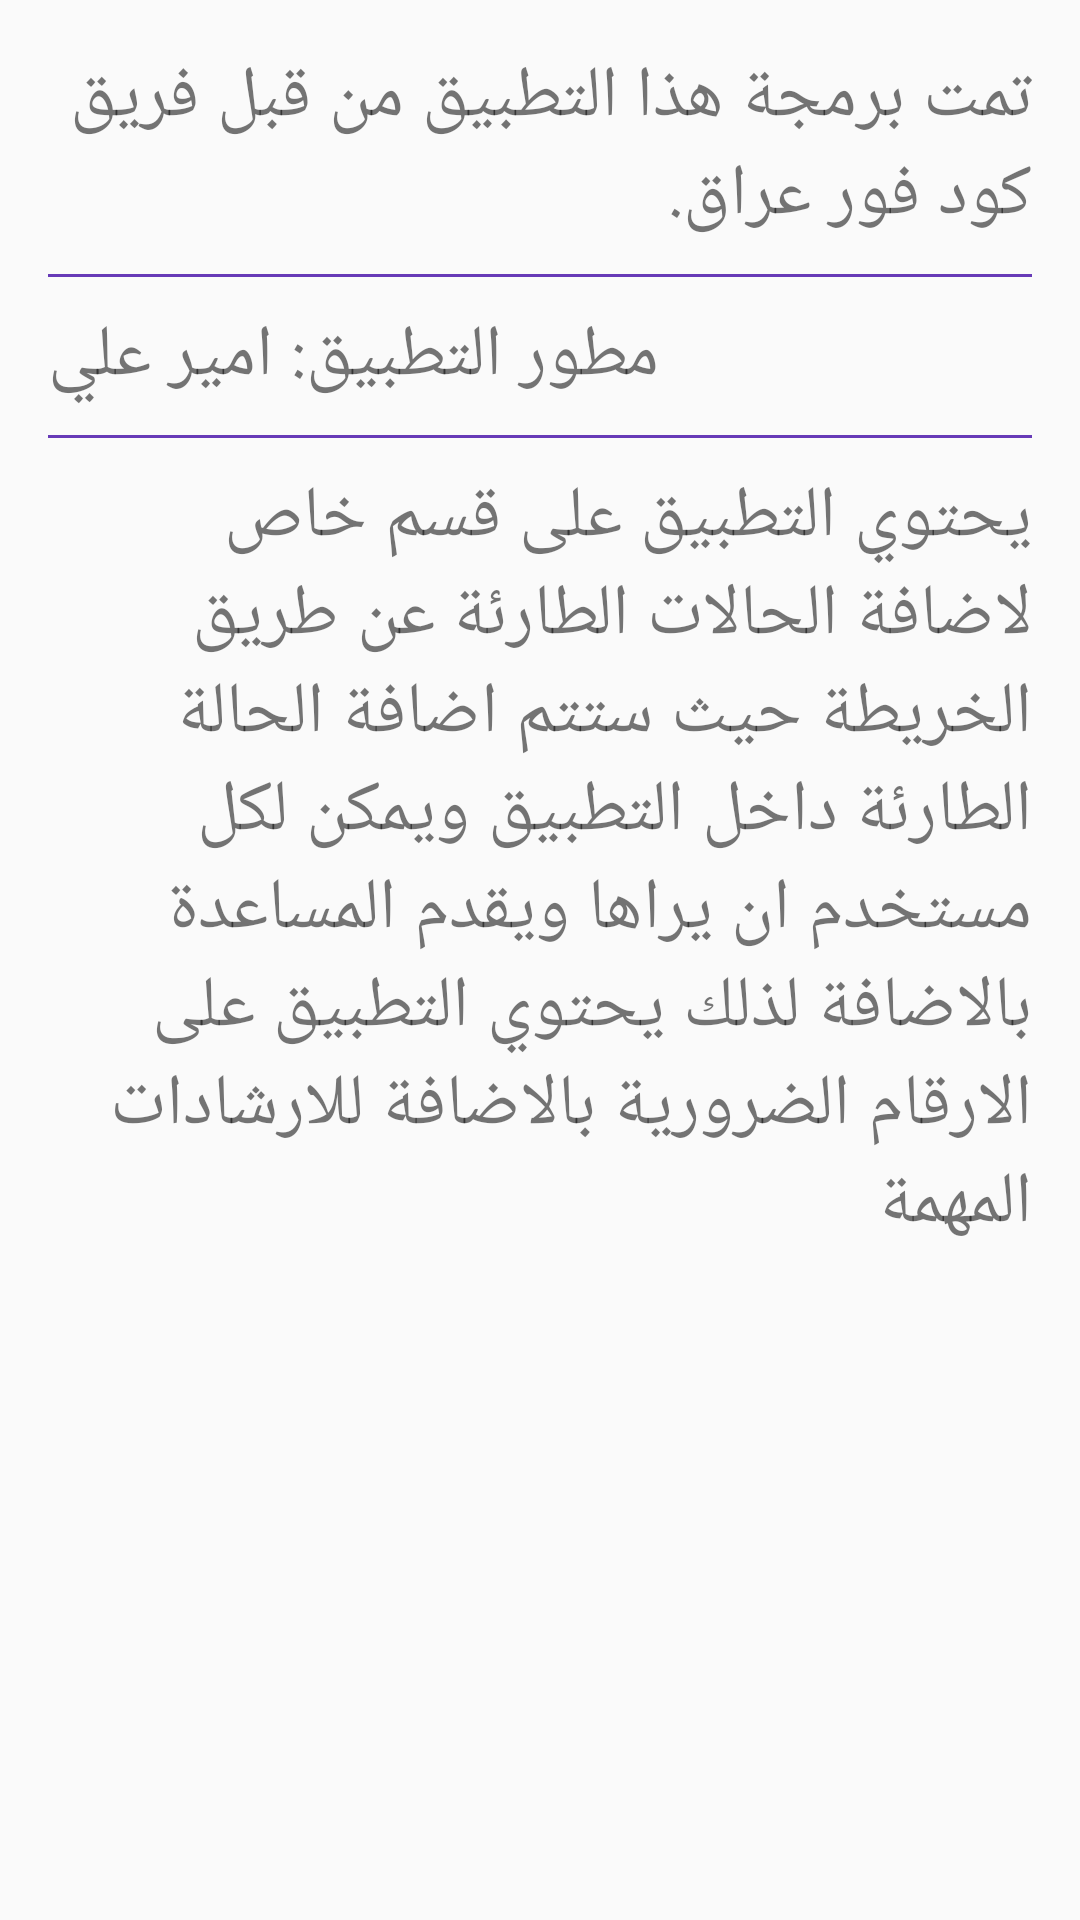

This screen was rendered from an Android layout file. Write that file and the resources it references.
<!-- AndroidManifest.xml: application theme AppTheme -->
<!-- res/layout/activity_about.xml -->
<?xml version="1.0" encoding="utf-8"?>
<RelativeLayout xmlns:android="http://schemas.android.com/apk/res/android"
    xmlns:app="http://schemas.android.com/apk/res-auto"
    xmlns:tools="http://schemas.android.com/tools"
    android:layout_width="match_parent"
    android:layout_height="match_parent"
    android:padding="16dp"
    tools:context="org.codeforiraq.safety.About_Activity">


    <ScrollView
        android:layout_width="match_parent"
        android:layout_height="match_parent">

        <LinearLayout
            android:layout_width="match_parent"
            android:layout_height="match_parent"
            android:orientation="vertical">

            <TextView
                android:id="@+id/code_for_iraq"
                style="@style/text_style_about"
                android:text="@string/code_for_iraq" />

            <View
                android:id="@+id/line1"
                style="@style/line_style_about"
                android:layout_below="@+id/code_for_iraq" />

            <TextView
                android:id="@+id/developer_app"
                style="@style/text_style_about"
                android:layout_below="@+id/line1"
                android:text="@string/developer_app" />

            <View
                android:id="@+id/line2"
                style="@style/line_style_about"
                android:layout_below="@+id/developer_app" />

            <TextView
                android:id="@+id/about_app"
                style="@style/text_style_about"
                android:layout_below="@+id/line2"
                android:text="@string/about_app" />

        </LinearLayout>

    </ScrollView>

</RelativeLayout>
<!-- resources referenced by this layout -->
<resources>
  <string name="about_app">يحتوي التطبيق على قسم خاص لاضافة الحالات الطارئة عن طريق الخريطة حيث ستتم اضافة الحالة الطارئة داخل التطبيق ويمكن لكل مستخدم ان يراها ويقدم المساعدة بالاضافة لذلك يحتوي التطبيق على الارقام الضرورية بالاضافة للارشادات المهمة</string>
  <string name="code_for_iraq">تمت برمجة هذا التطبيق من قبل فريق كود فور عراق.</string>
  <string name="developer_app">مطور التطبيق: امير علي</string>
  <style name="line_style_about">
          <item name="android:layout_width">match_parent</item>
          <item name="android:layout_height">1dp</item>
          <item name="android:layout_marginTop">10dp</item>
          <item name="android:layout_marginBottom">10dp</item>
          <item name="android:background">@color/color1</item>
      </style>
  <style name="text_style_about">
          <item name="android:layout_width">wrap_content</item>
          <item name="android:layout_height">wrap_content</item>
          <item name="android:textSize">24sp</item>
          <item name="android:layout_alignParentRight">true</item>
      </style>
  <style name="AppTheme" parent="Theme.AppCompat.Light.DarkActionBar">
          
          <item name="colorPrimary">#673AB7</item>
          <item name="colorPrimaryDark">#512DA8</item>
          <item name="colorAccent">@color/colorAccent</item>
      </style>
  <color name="color1">#673AB7</color>
  <color name="colorAccent">#FF4081</color>
</resources>
